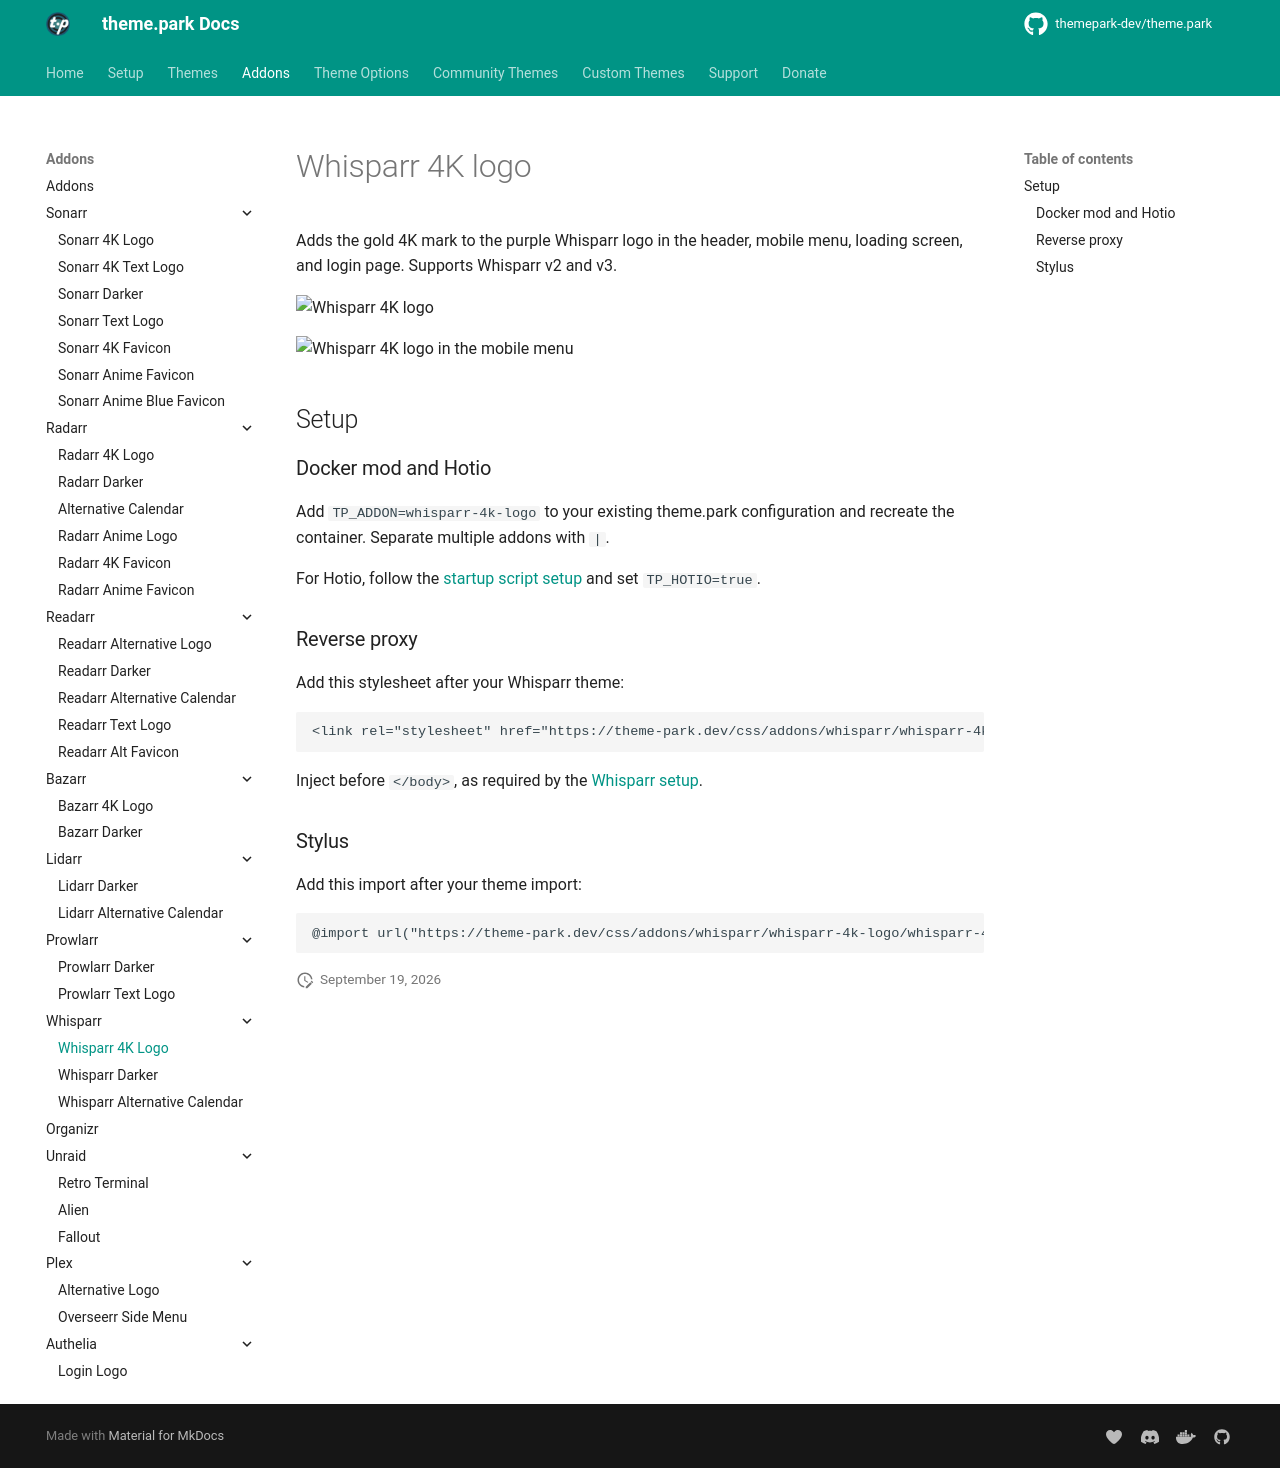

repository: themepark-dev/tp-docs · page: themes/addons/whisparr/whisparr-4k-logo/index.html · generator: mkdocs

# Whisparr 4K logo

Adds the gold 4K mark to the purple Whisparr logo in the header, mobile menu,
loading screen, and login page. Supports Whisparr v2 and v3.

![Whisparr 4K logo](desktop.png)

![Whisparr 4K logo in the mobile menu](mobile.png)

## Setup

### Docker mod and Hotio

Add `TP_ADDON=whisparr-4k-logo` to your existing theme.park configuration and
recreate the container. Separate multiple addons with `|`.

For Hotio, follow the [startup script setup](../../../../setup/index.md#hotio-containers-s6-overlay-v3-images)
and set `TP_HOTIO=true`.

### Reverse proxy

Add this stylesheet after your Whisparr theme:

```html
<link rel="stylesheet" href="https://theme-park.dev/css/addons/whisparr/whisparr-4k-logo/whisparr-4k-logo.css">
```

Inject before `</body>`, as required by the [Whisparr setup](../../../whisparr.md).

### Stylus

Add this import after your theme import:

```css
@import url("https://theme-park.dev/css/addons/whisparr/whisparr-4k-logo/whisparr-4k-logo.css");
```
